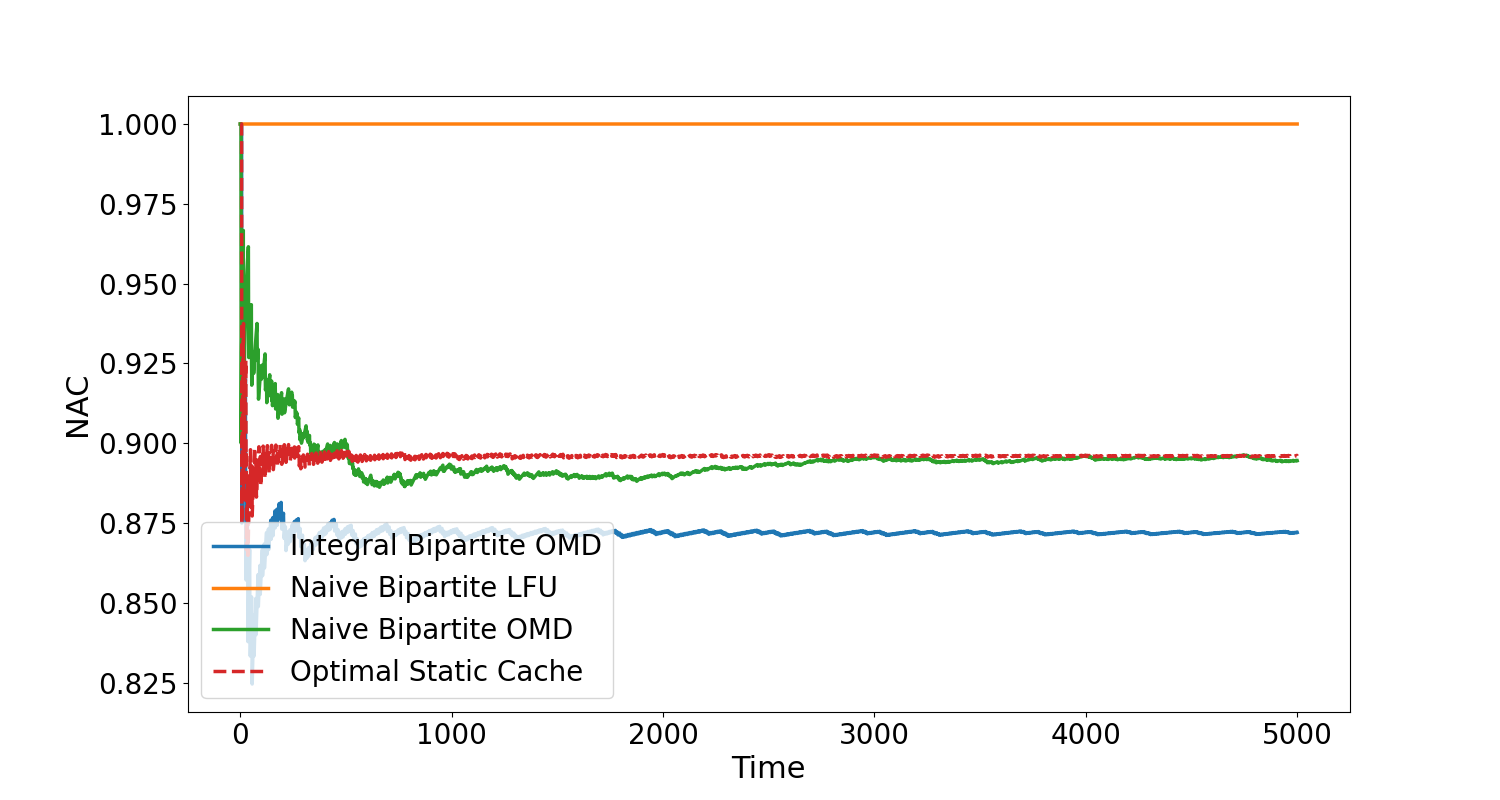

Data behind this chart, as committed beside it:
, Integral Bipartite OMD, Naive Bipartite LFU, Naive Bipartite OMD, Optimal Static Cache
0, 1.0, 1.0, 1.0, 1.0
1, 1.0, 1.0, 1.0, 1.0
2, 1.0, 1.0, 1.0, 1.0
3, 1.0, 1.0, 1.0, 1.0
4, 1.0, 1.0, 0.9, 1.0
5, 1.0, 1.0, 0.9167, 1.0
6, 1.0, 1.0, 0.9286, 1.0
7, 0.875, 1.0, 0.9375, 0.875
8, 0.8889, 1.0, 0.9444, 0.8889
9, 0.9, 1.0, 0.95, 0.9
10, 0.9091, 1.0, 0.9545, 0.9091
11, 0.9167, 1.0, 0.9583, 0.9167
12, 0.9231, 1.0, 0.9615, 0.9231
13, 0.9286, 1.0, 0.9643, 0.9286
14, 0.9333, 1.0, 0.9667, 0.9333
15, 0.9375, 1.0, 0.9062, 0.9375
16, 0.8824, 1.0, 0.9118, 0.8824
17, 0.8889, 1.0, 0.9167, 0.8889
18, 0.8947, 1.0, 0.9211, 0.8947
19, 0.9, 1.0, 0.925, 0.9
20, 0.9048, 1.0, 0.9286, 0.9048
21, 0.9091, 1.0, 0.9318, 0.9091
22, 0.913, 1.0, 0.9348, 0.913
23, 0.9167, 1.0, 0.9375, 0.9167
24, 0.92, 1.0, 0.94, 0.92
25, 0.8846, 1.0, 0.9423, 0.9231
26, 0.8889, 1.0, 0.9444, 0.9259
27, 0.8571, 1.0, 0.9464, 0.8929
28, 0.8621, 1.0, 0.9483, 0.8966
29, 0.8667, 1.0, 0.95, 0.8667
30, 0.871, 1.0, 0.9516, 0.871
31, 0.875, 1.0, 0.9531, 0.875
32, 0.8788, 1.0, 0.9545, 0.8788
33, 0.8824, 1.0, 0.9559, 0.8824
34, 0.8571, 1.0, 0.9571, 0.8857
35, 0.8611, 1.0, 0.9583, 0.8889
36, 0.8378, 1.0, 0.9595, 0.8649
37, 0.8421, 1.0, 0.9605, 0.8684
38, 0.8462, 1.0, 0.9615, 0.8718
39, 0.85, 1.0, 0.9375, 0.875
40, 0.8537, 1.0, 0.9268, 0.878
41, 0.8571, 1.0, 0.9286, 0.881
42, 0.8605, 1.0, 0.9302, 0.8837
43, 0.8636, 1.0, 0.9318, 0.8864
44, 0.8667, 1.0, 0.9333, 0.8889
45, 0.8478, 1.0, 0.9348, 0.8913
46, 0.8511, 1.0, 0.9362, 0.8936
47, 0.8333, 1.0, 0.9375, 0.8958
48, 0.8367, 1.0, 0.9388, 0.898
49, 0.84, 1.0, 0.94, 0.88
50, 0.8431, 1.0, 0.9412, 0.8824
51, 0.8462, 1.0, 0.9423, 0.8846
52, 0.8491, 1.0, 0.9434, 0.8868
53, 0.8519, 1.0, 0.9259, 0.8889
54, 0.8364, 1.0, 0.9182, 0.8909
55, 0.8393, 1.0, 0.9196, 0.8929
56, 0.8246, 1.0, 0.9211, 0.8772
57, 0.8276, 1.0, 0.9224, 0.8793
58, 0.8305, 1.0, 0.9237, 0.8814
59, 0.8333, 1.0, 0.925, 0.8833
... 4,940 more rows
